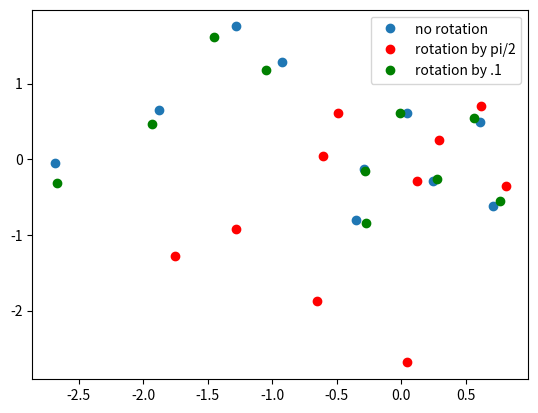

Recreate this plot in Python.
from numpy.random import randn
from numpy import cos,sin,pi
import matplotlib.pyplot as plt
import numpy as np
import scipy.linalg as la

xy = np.array([[randn() for i in range(10)] for j in range(2)])
# x = randn(10)
# y = randn(10)
print(xy)

def rot(theta):
	return np.array([[cos(theta), -sin(theta)],[sin(theta), cos(theta)]])

plt.plot(xy[0,:],xy[1,:],'o',label='no rotation')

r = rot(pi/2)
for i in range(10):
	xyir = r@xy[:,i]
	plt.plot(xyir[0],xyir[1],'ro',label = None if i != 1 else 'rotation by pi/2')

r = rot(.1)
for i in range(10):
	xyir = r@xy[:,i]
	plt.plot(xyir[0],xyir[1],'go',label=None if i != 1 else 'rotation by .1')

plt.legend()
plt.show()